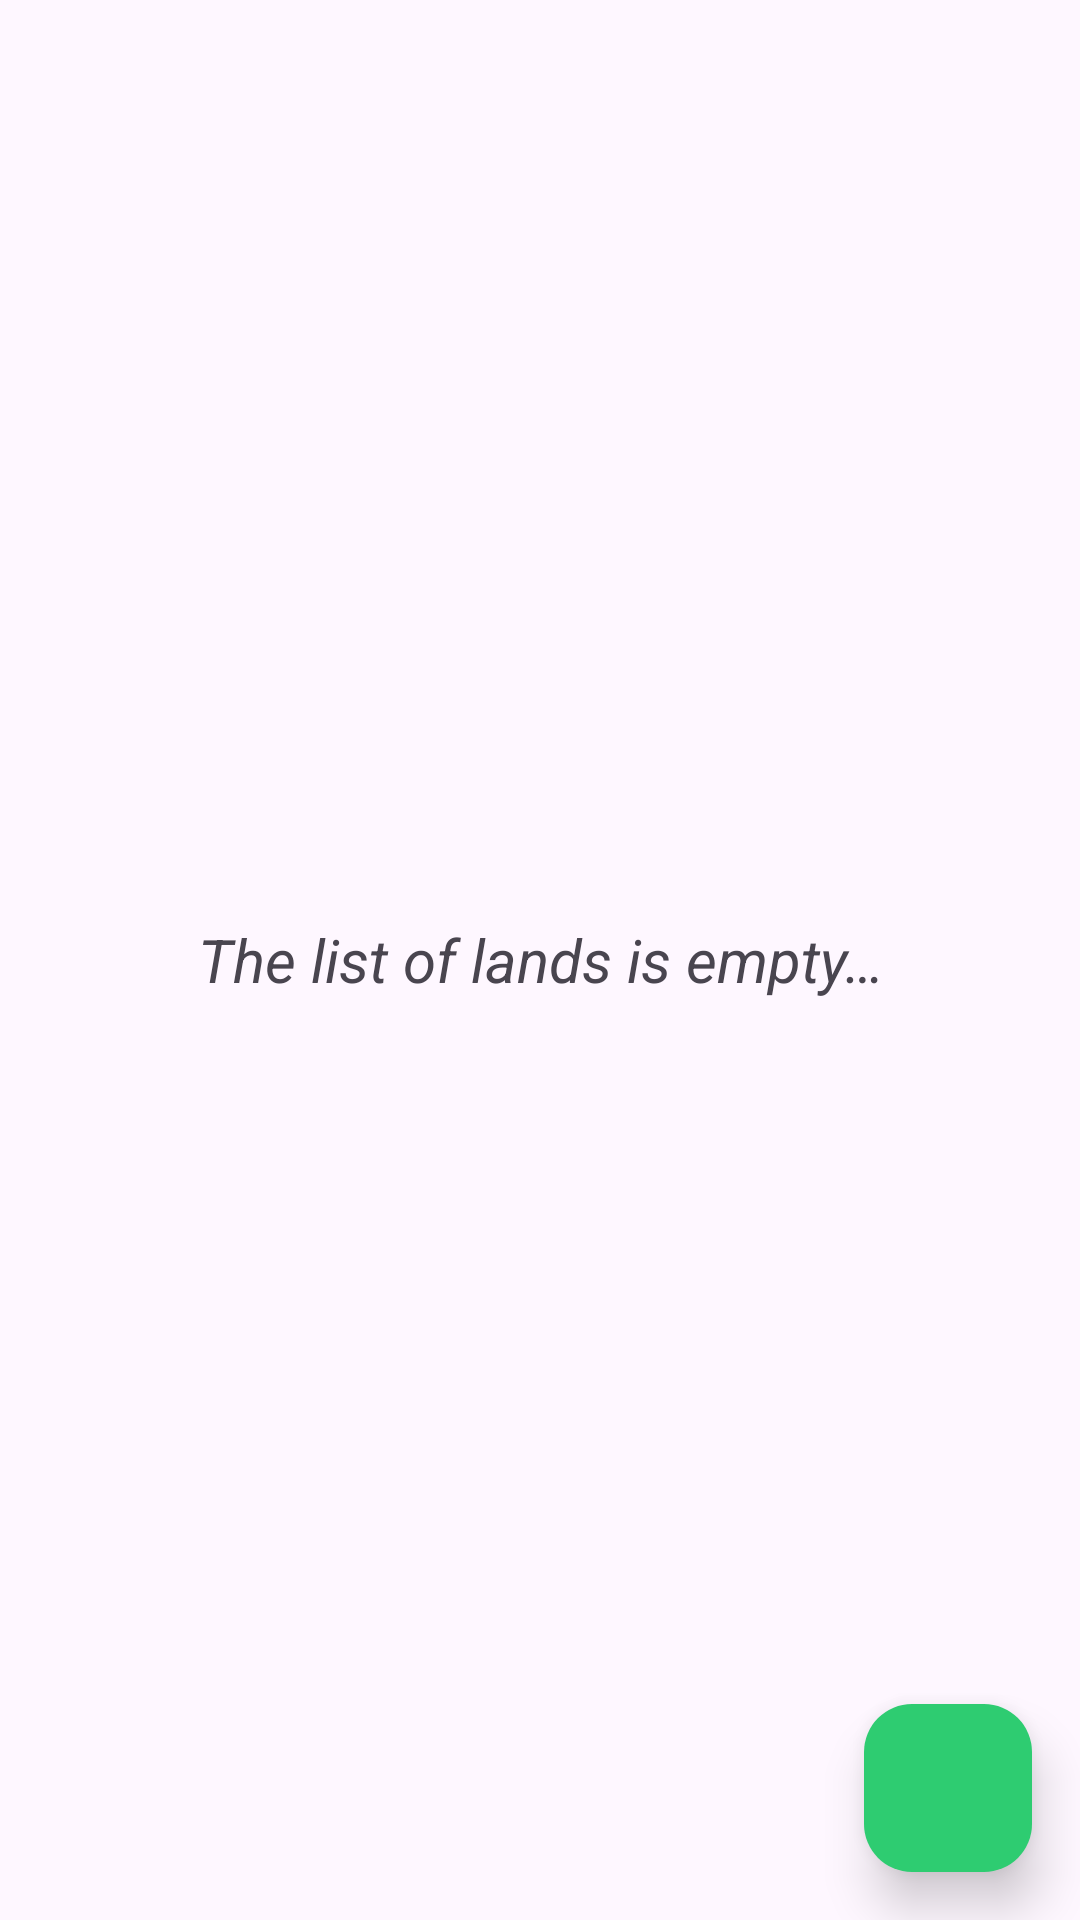

Reconstruct the res/layout file that produces this screen, plus the resources it refers to.
<!-- AndroidManifest.xml: application theme AppTheme -->
<!-- res/layout/fragment_land_list.xml -->
<?xml version="1.0" encoding="utf-8"?>
<FrameLayout xmlns:android="http://schemas.android.com/apk/res/android"
    xmlns:app="http://schemas.android.com/apk/res-auto"
    xmlns:tools="http://schemas.android.com/tools"
    android:layout_width="match_parent"
    android:layout_height="match_parent">


    <androidx.recyclerview.widget.RecyclerView
        android:id="@+id/list"
        android:name="com.gago.david.myland.LandFragment"
        android:layout_width="match_parent"
        android:layout_height="match_parent"
        app:layoutManager="LinearLayoutManager"
        tools:context="com.gago.david.myland.LandFragment"
        tools:listitem="@layout/land_item">


    </androidx.recyclerview.widget.RecyclerView>


    <com.google.android.material.floatingactionbutton.FloatingActionButton
        android:id="@+id/add_land_button"
        android:layout_width="wrap_content"
        android:layout_height="wrap_content"
        android:layout_gravity="bottom|end"
        android:layout_margin="@dimen/fab_margin"
        android:backgroundTint="@color/colorAccent"
        android:foreground="@drawable/ic_baseline_add_24"
        android:foregroundGravity="center"
        android:tint="@color/white"
        app:elevation="10dp" />

    <TextView
        android:id="@+id/land_list_empty"
        style="@android:style/Widget.DeviceDefault.Light.TextView"
        android:layout_width="wrap_content"
        android:layout_height="wrap_content"
        android:layout_gravity="center"
        android:gravity="center"
        android:text="@string/land_list_empty"
        android:textSize="20sp"
        android:textStyle="italic"
        android:visibility="visible" />

</FrameLayout>
<!-- res/layout/land_item.xml (included above) -->
<?xml version="1.0" encoding="utf-8"?>
<LinearLayout xmlns:android="http://schemas.android.com/apk/res/android"
    xmlns:app="http://schemas.android.com/apk/res-auto"
    xmlns:tools="http://schemas.android.com/tools"
    android:layout_width="match_parent"
    android:layout_height="wrap_content"
    android:layout_marginBottom="8dp"
    android:layout_marginTop="8dp"
    android:background="@android:color/background_light"
    android:orientation="horizontal"
    android:paddingEnd="16dp"
    android:paddingStart="16dp">

    <de.hdodenhof.circleimageview.CircleImageView
        android:id="@+id/land_image"
        android:layout_width="@android:dimen/notification_large_icon_width"
        android:layout_height="@android:dimen/notification_large_icon_height"
        android:layout_marginTop="8dp"
        android:layout_marginBottom="8dp"
        android:layout_weight="0"
        app:civ_border_color="@android:color/background_dark"
        app:civ_border_width="0dp" />

    <LinearLayout
        android:layout_width="match_parent"
        android:layout_height="match_parent"
        android:layout_weight="1"
        android:gravity="center_vertical"
        android:orientation="vertical">

        <LinearLayout
            android:layout_width="match_parent"
            android:layout_height="wrap_content"
            android:orientation="horizontal">

            <TextView
                android:id="@+id/id"
                android:layout_width="wrap_content"
                android:layout_height="wrap_content"
                android:layout_gravity="center_vertical|fill_horizontal"
                android:layout_marginStart="16dp"
                android:layout_marginEnd="8dp"
                android:layout_weight="0"
                android:ellipsize="marquee"
                android:singleLine="true"
                android:textAppearance="?attr/textAppearanceListItem"
                android:textStyle="bold" />

            <TextView
                android:id="@+id/content"
                android:layout_width="wrap_content"
                android:layout_height="wrap_content"
                android:layout_gravity="center_vertical"
                android:layout_marginLeft="8dp"
                android:layout_marginRight="8dp"
                android:layout_weight="1"
                android:ellipsize="end"
                android:maxLines="1"
                android:textAppearance="?attr/textAppearanceListItem" />

        </LinearLayout>

        <com.google.android.material.progressindicator.LinearProgressIndicator
            android:id="@+id/land_progress"
            android:layout_width="match_parent"
            android:layout_height="wrap_content"
            android:layout_marginStart="16dp"
            android:layout_marginTop="8dp"
            android:layout_marginEnd="8dp"
            app:trackThickness="8dp" />
    </LinearLayout>


    <RelativeLayout
        android:layout_width="40dp"
        android:layout_height="40dp"
        android:layout_marginBottom="8dp"
        android:layout_marginLeft="8dp"
        android:layout_marginRight="8dp"
        android:layout_marginTop="8dp"
        android:layout_weight="0"
        android:layout_gravity="center_vertical">

        <de.hdodenhof.circleimageview.CircleImageView
            android:id="@+id/notification"
            android:layout_width="match_parent"
            android:layout_height="match_parent"
            android:src="@android:color/background_light"
            app:civ_border_color="@android:color/background_dark"
            app:civ_border_width="0dp" />

        <TextView
            android:id="@+id/number"
            android:layout_width="match_parent"
            android:layout_height="match_parent"
            android:layout_alignBottom="@id/notification"
            android:layout_alignEnd="@id/notification"
            android:layout_alignStart="@id/notification"
            android:layout_alignTop="@id/notification"
            android:gravity="center"
            android:text="0"
            android:textColor="@android:color/background_light" />
    </RelativeLayout>
</LinearLayout>
<!-- resources referenced by this layout -->
<resources>
  <color name="colorAccent">#2ecc71</color>
  <color name="white">#ffffff</color>
  <dimen name="fab_margin">16dp</dimen>
  <string name="land_list_empty">The list of lands is empty…</string>
  <style name="AppTheme" parent="Theme.Material3.DayNight.NoActionBar">
          
          <item name="colorPrimary">@color/colorPrimary</item>
          <item name="colorPrimaryDark">@color/colorPrimaryDark</item>
          <item name="colorAccent">@color/colorAccent</item>
      </style>
  <color name="colorPrimary">#2196f3</color>
  <color name="colorPrimaryDark">#303f9f</color>
</resources>
